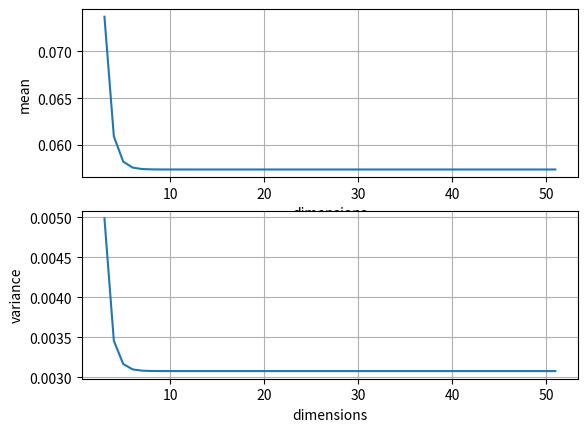

This chart was generated by the following Python code:
import matplotlib.pyplot as plt
from scipy.spatial.distance import cosine as cosine_distance
from random import randint
from numpy import linalg as la
import numpy



def cosine_variance(space):
    vectors = len(space)
    # Calcolo le distanze coseno fra tutti i vettori
    cos_dis = []
    for i in range(vectors):
        for j in range(i + 1, vectors):
            v1 = space[i]
            v2 = space[j]
            distance = cosine_distance(v1, v2)
            cos_dis.append(distance)
    cos_avg = numpy.average(cos_dis)
    cos_var = numpy.var(cos_dis)
    return cos_avg, cos_var


def normalize(space):
    vectors = len(space)
    dimensions = len(space[0])
    # Normalizzazione ...
    for v in range(vectors):
        for d in range(dimensions):
            space[v][d] /= la.norm(space[v])
    return space


def random_space(dimensions, vectors, max):
    space = [[0 for x in range(dimensions)] for y in range(vectors)]
    # Crea vettori a caso in questo spazio
    for i in range(vectors):
        for j in range(dimensions):
            space[i][j] = randint(1, max)
    return normalize(space)


def add_dimensions(space, ndim, max):
    for i in range(len(space)):
        for j in range(ndim):
            # val = randint(0, max)
            space[i].append(0)
    return normalize(space)


if __name__ == "__main__":
    init_dim = 2
    space = random_space(dimensions=init_dim, vectors=5, max=10)
    means = []
    variances = []
    dimensions = []
    max_dimensions = 50
    # Aumento le dimensioni via via e calcolo la varianza della popolazione
    for i in range(1, max_dimensions):
        mean, variance = cosine_variance(space)
        means.append(mean)
        variances.append(variance)
        dimensions.append(init_dim + i)
        print(['dim: ', i, 'cosine_variance: ', variance, 'cosine_mean: ', mean])
        # Aggiungo delle dimensioni
        space = add_dimensions(space, i, 10)
    # Plotto i grafici
    fig = plt.figure()
    plt.subplot(2, 1, 1)
    plt.xlabel('dimensions')
    plt.ylabel('mean')
    plt.plot(dimensions, means)
    plt.grid(True)
    plt.subplot(2, 1, 2)
    plt.xlabel('dimensions')
    plt.ylabel('variance')
    plt.plot(dimensions, variances)
    plt.grid(True)
    plt.show()